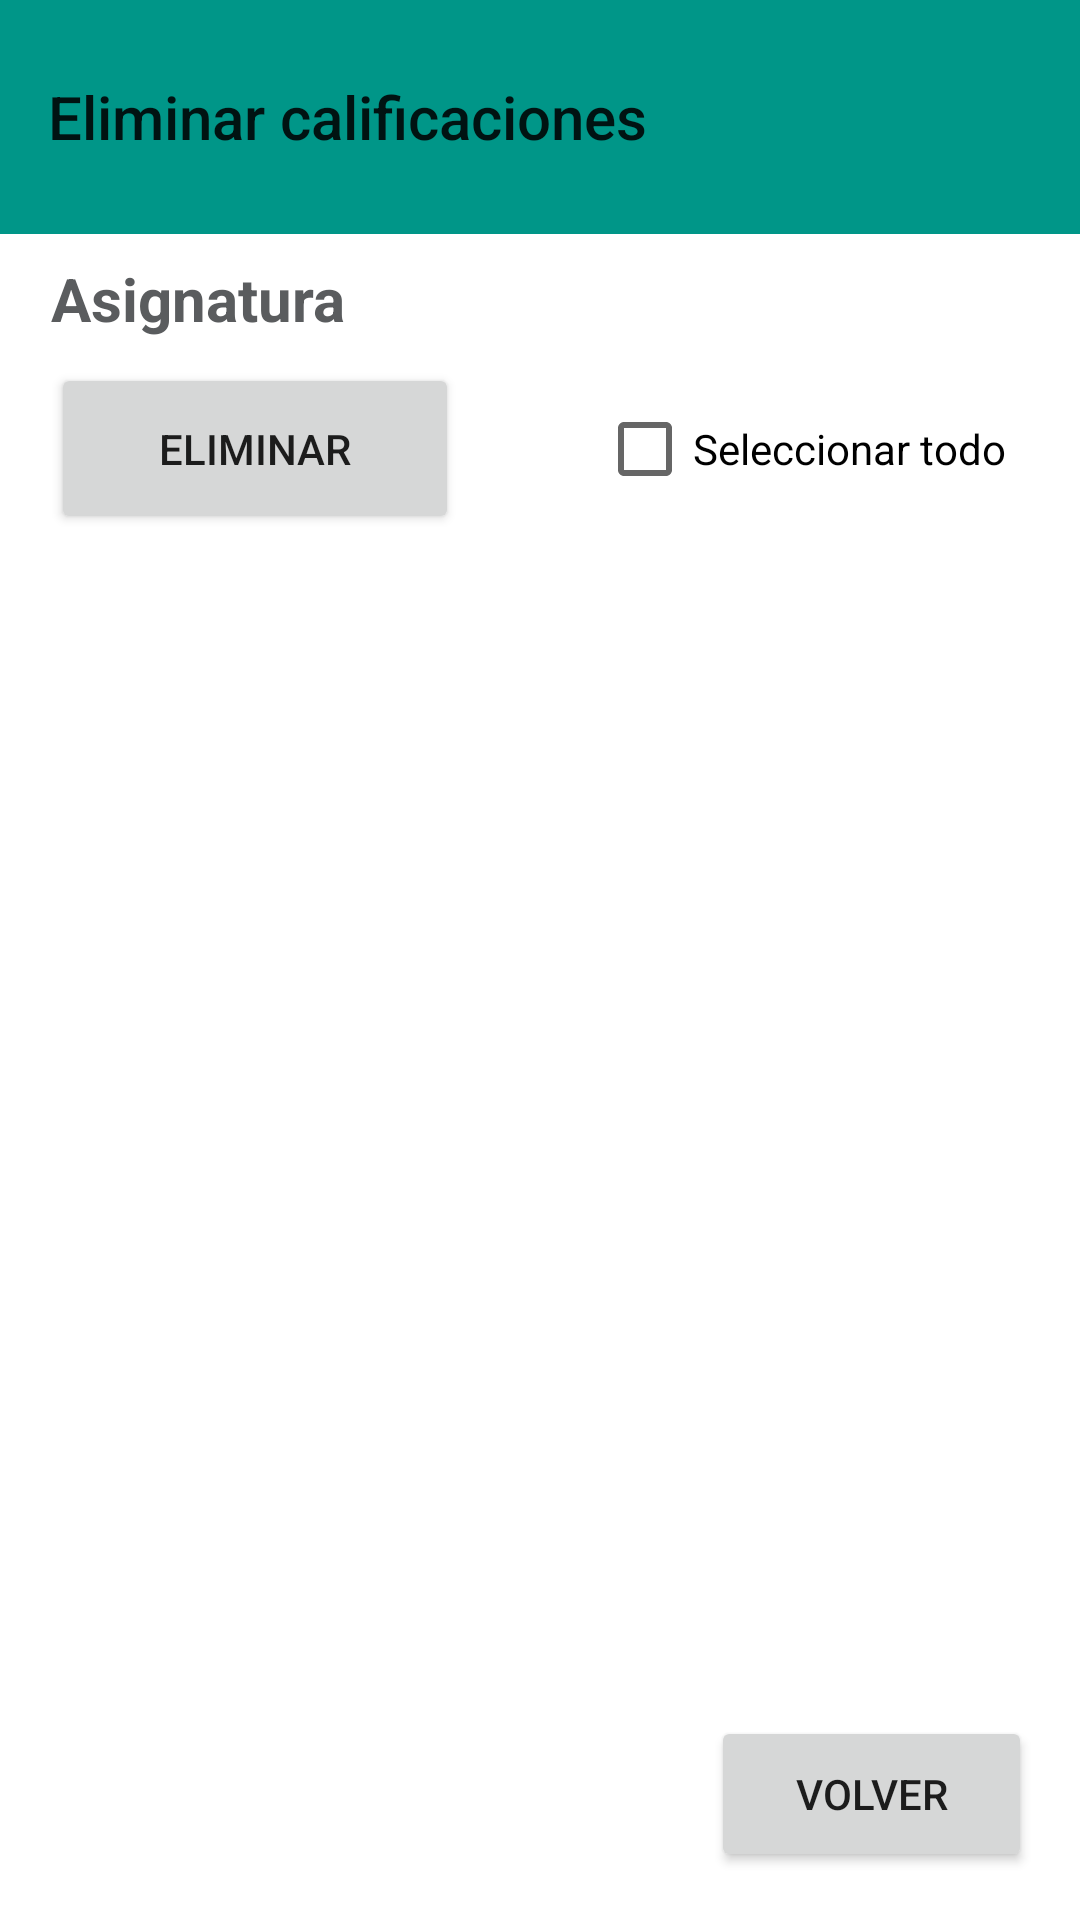

Android layout source for this screen:
<!-- AndroidManifest.xml: fallback theme Theme.MaterialComponents.DayNight.NoActionBar -->
<!-- res/layout/activity_eliminar_calificaciones.xml -->
<?xml version="1.0" encoding="utf-8"?>
<androidx.constraintlayout.widget.ConstraintLayout xmlns:android="http://schemas.android.com/apk/res/android"
    xmlns:app="http://schemas.android.com/apk/res-auto"
    xmlns:tools="http://schemas.android.com/tools"
    android:layout_width="match_parent"
    android:layout_height="match_parent"
    tools:context=".EliminarCalificaciones">

    <TextView
        android:id="@+id/noCalificacionesEliminar"
        android:layout_width="wrap_content"
        android:layout_height="wrap_content"
        android:text="No hay calificaciones disponibles."
        android:textSize="20sp"
        android:visibility="invisible"
        app:layout_constraintBottom_toBottomOf="@+id/listaCalificaciones"
        app:layout_constraintEnd_toEndOf="@+id/listaCalificaciones"
        app:layout_constraintStart_toStartOf="@+id/listaCalificaciones"
        app:layout_constraintTop_toTopOf="@+id/listaCalificaciones" />

    <Button
        android:id="@+id/volverAVisualizarCalificacionesDesdeEliminar"
        android:layout_width="107dp"
        android:layout_height="52dp"
        android:layout_marginEnd="16dp"
        android:layout_marginBottom="16dp"
        android:onClick="pasar3"
        android:text="@string/String_volver"
        app:layout_constraintBottom_toBottomOf="parent"
        app:layout_constraintEnd_toEndOf="parent" />

    <TextView
        android:id="@+id/textView87"
        android:layout_width="wrap_content"
        android:layout_height="wrap_content"
        android:layout_marginTop="8dp"
        android:text="Asignatura"
        android:textColor="#5A5C5E"
        android:textSize="20sp"
        android:textStyle="bold"
        app:layout_constraintEnd_toEndOf="parent"
        app:layout_constraintHorizontal_bias="0.0"
        app:layout_constraintStart_toStartOf="@+id/botonEliminarCalificacion"
        app:layout_constraintTop_toBottomOf="@+id/toolbar6" />

    <androidx.appcompat.widget.Toolbar
        android:id="@+id/toolbar6"
        android:layout_width="0dp"
        android:layout_height="78dp"
        android:background="#009688"
        android:minHeight="@dimen/fab_bigger_margin"
        android:theme="@style/AppTheme"
        app:layout_constraintEnd_toEndOf="parent"
        app:layout_constraintStart_toStartOf="parent"
        app:layout_constraintTop_toTopOf="parent"
        app:title="@string/String_delete_calificaciones" />


    <ListView
        android:id="@+id/listaCalificaciones"
        android:layout_width="0dp"
        android:layout_height="0dp"
        android:layout_marginStart="16dp"
        android:layout_marginTop="16dp"
        android:layout_marginEnd="16dp"
        android:layout_marginBottom="16dp"
        android:choiceMode="multipleChoice"
        android:divider="@android:color/darker_gray"
        android:dividerHeight="0.5dp"
        android:fadeScrollbars="false"
        android:paddingTop="5dp"
        android:paddingBottom="5dp"
        android:scrollbarThumbVertical="@color/mi_color_de_barra"
        android:scrollbars="vertical"
        app:layout_constraintBottom_toTopOf="@+id/volverAVisualizarCalificacionesDesdeEliminar"
        app:layout_constraintEnd_toEndOf="parent"
        app:layout_constraintHorizontal_bias="0.49"
        app:layout_constraintStart_toStartOf="parent"
        app:layout_constraintTop_toBottomOf="@+id/botonEliminarCalificacion"
        app:layout_constraintVertical_bias="0.206"
        tools:ignore="MissingConstraints" />

    <CheckBox
        android:id="@+id/checkBoxSelectAll"
        android:layout_width="wrap_content"
        android:layout_height="wrap_content"
        android:minHeight="48dp"
        android:text="Seleccionar todo"
        app:layout_constraintBottom_toBottomOf="@+id/botonEliminarCalificacion"
        app:layout_constraintEnd_toEndOf="parent"
        app:layout_constraintHorizontal_bias="0.89"
        app:layout_constraintStart_toStartOf="parent"
        app:layout_constraintTop_toTopOf="@+id/botonEliminarCalificacion" />

    <Button
        android:id="@+id/botonEliminarCalificacion"
        android:layout_width="136dp"
        android:layout_height="57dp"
        android:layout_marginTop="8dp"
        android:text="Eliminar"
        app:layout_constraintEnd_toStartOf="@+id/checkBoxSelectAll"
        app:layout_constraintHorizontal_bias="0.022"
        app:layout_constraintStart_toStartOf="@+id/listaCalificaciones"
        app:layout_constraintTop_toBottomOf="@+id/textView87" />

</androidx.constraintlayout.widget.ConstraintLayout>
<!-- resources referenced by this layout -->
<resources>
  <color name="mi_color_de_barra">#06574F</color>
  <dimen name="fab_bigger_margin">64dp</dimen>
  <string name="String_delete_calificaciones">Eliminar calificaciones</string>
  <string name="String_volver">Volver</string>
  <style name="AppTheme" parent="Theme.AppCompat.Light.NoActionBar">
          
          <item name="colorPrimary">@color/colorPrimary</item>
          <item name="colorPrimaryDark">@color/colorPrimaryDark</item>
          <item name="colorAccent">@color/colorAccent</item>
          <item name="android:scrollbarThumbVertical">@color/mi_color_de_barra</item>
  
  
      </style>
  <color name="colorPrimary">#008577</color>
  <color name="colorPrimaryDark">#00574B</color>
  <color name="colorAccent">#D81B60</color>
</resources>
